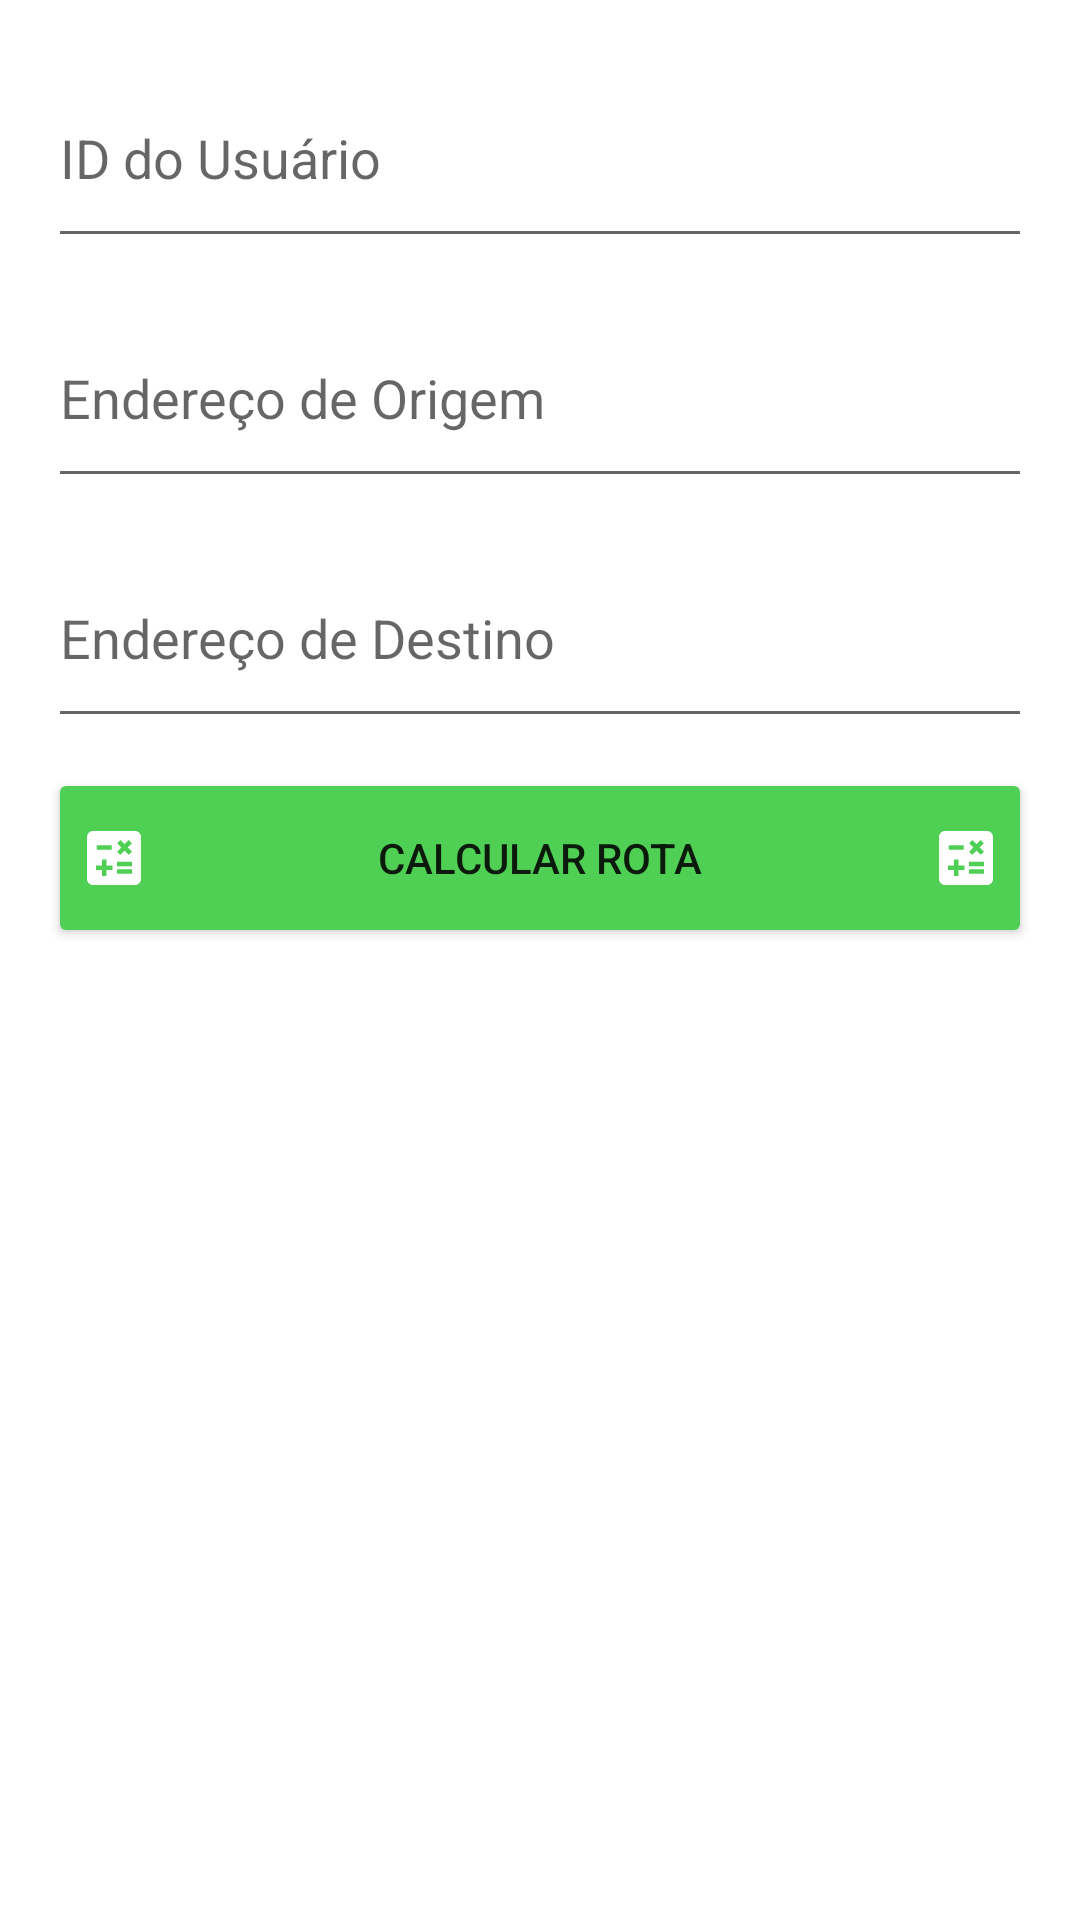

Layout XML and referenced resources for this Android screen:
<!-- AndroidManifest.xml: application theme Theme.Testetecnicoshopper -->
<!-- res/layout/fragment_solicitacao.xml -->
<FrameLayout xmlns:android="http://schemas.android.com/apk/res/android"
    xmlns:app="http://schemas.android.com/apk/res-auto"
    xmlns:tools="http://schemas.android.com/tools"
    android:layout_width="match_parent"
    android:layout_height="match_parent"
    android:background="@color/white"
    tools:context=".ui.fragments.SolicitacaoFragment">

    <LinearLayout
        android:layout_width="match_parent"
        android:layout_height="match_parent"
        android:orientation="vertical"
        android:padding="16dp">

        <EditText
            android:id="@+id/inputIDUser"
            android:layout_width="match_parent"
            android:layout_height="70dp"
            android:layout_marginBottom="10dp"
            android:hint="ID do Usuário"
            android:textColorLink="@color/black" />

        <EditText
            android:id="@+id/inputOrigem"
            android:layout_width="match_parent"
            android:layout_height="70dp"
            android:layout_marginBottom="10dp"
            android:hint="Endereço de Origem"
            android:textColorLink="@color/black" />

        <EditText
            android:id="@+id/InputDestination"
            android:layout_width="match_parent"
            android:layout_height="70dp"
            android:layout_marginBottom="10dp"
            android:hint="Endereço de Destino"
            android:textColorLink="@color/black" />

        <Button
            android:id="@+id/btnEstimate"
            android:layout_width="match_parent"
            android:layout_height="60dp"
            android:backgroundTint="@color/green"
            android:drawableLeft="@drawable/ic_calc"
            android:drawableRight="@drawable/ic_calc"
            android:padding="10dp"
            android:text="Calcular Rota" />


        <ProgressBar
            android:id="@+id/progressBar"
            android:layout_width="wrap_content"
            android:layout_height="wrap_content"
            android:visibility="gone"
            android:layout_gravity="center"
            style="?android:attr/progressBarStyleLarge" />

        <ImageView
            android:id="@+id/imageView"
            android:layout_width="200dp"
            android:layout_height="200dp"
            android:layout_gravity="center"
            android:layout_marginTop="40dp"
            android:src="@drawable/logocar" />
    </LinearLayout>
</FrameLayout>
<!-- resources referenced by this layout -->
<resources>
  <color name="black">#FF000000</color>
  <color name="green">#4FD055</color>
  <color name="white">#FFFFFFFF</color>
  <!-- drawable ic_calc (drawable) -->
  <vector xmlns:android="http://schemas.android.com/apk/res/android" android:height="24dp" android:tint="#FFFEFE" android:viewportHeight="24" android:viewportWidth="24" android:width="24dp">
        
      <path android:fillColor="@android:color/white" android:pathData="M19,3H5C3.9,3 3,3.9 3,5v14c0,1.1 0.9,2 2,2h14c1.1,0 2,-0.9 2,-2V5C21,3.9 20.1,3 19,3zM13.03,7.06L14.09,6l1.41,1.41L16.91,6l1.06,1.06l-1.41,1.41l1.41,1.41l-1.06,1.06L15.5,9.54l-1.41,1.41l-1.06,-1.06l1.41,-1.41L13.03,7.06zM6.25,7.72h5v1.5h-5V7.72zM11.5,16h-2v2H8v-2H6v-1.5h2v-2h1.5v2h2V16zM18,17.25h-5v-1.5h5V17.25zM18,14.75h-5v-1.5h5V14.75z"/>
      
  </vector>
  <style name="Theme.Testetecnicoshopper" parent="Base.Theme.Testetecnicoshopper" />
  <style name="Base.Theme.Testetecnicoshopper" parent="Theme.Design.Light.NoActionBar">
          
          
      </style>
</resources>
